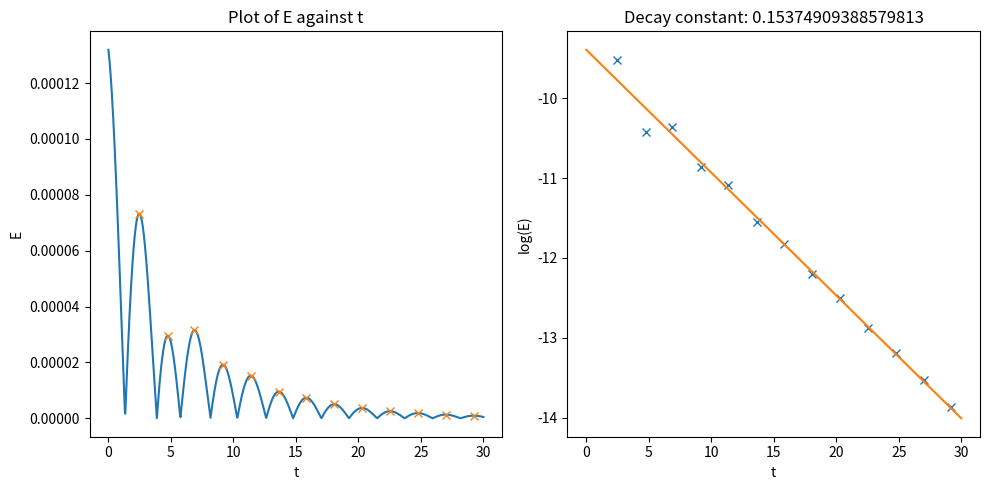

Write the Python code that produced this figure.
import numpy as np
import matplotlib.pyplot as plt
from scipy.signal import find_peaks

# Set print options for numpy
np.set_printoptions(linewidth=np.inf)

# Set parameter of problem
k0 = 0.5
alpha = 1e-3

# Order of expansion
n = 99

# Upper and lower diagonals
a = c = np.array([(i+1)**0.5 for i in range(n)])

# Add collision term -- WIP
B = 0.0125
b = np.array([1j*B*i for i in range(n+1)])
b[1] = 0


# Generate base matrix
matrix = np.diag(a,1) + np.diag(c,-1) + np.diag(b)
print(matrix)

# Alter the first upper and lower diagonal entries
matrix[0,1] = matrix[1,0] = (1 + k0**(-2))**0.5

# Calculate eigenvalues and eigenvectors
eigval = np.linalg.eig(matrix)[0]
eigvec = np.linalg.eig(matrix)[1]

# Calculate total field
tot = 0

t = np.linspace(0,30,1000)

for i in range(n+1):
    tot += (1j*alpha)/(2*k0)*eigvec[:,i][0]**2 *np.exp(1j*k0*eigval[i]*t)

# Find the peaks in the oscillations
peaks, _ = find_peaks(abs(tot))

# Fit a line to the log of the peaks
coefficients = np.polyfit(t[peaks], np.log(abs(tot)[peaks]), 1)

print('Coefficients', coefficients)

# Plot the results
fig, axs = plt.subplots(1, 2, figsize=(10, 5))

axs[0].plot(t, abs(tot))
axs[0].plot(t[peaks], abs(tot)[peaks], 'x')
axs[0].set_xlabel('t')
axs[0].set_ylabel('E')
axs[0].set_title('Plot of E against t')

axs[1].plot(t[peaks], np.log(abs(tot)[peaks]), 'x')
axs[1].plot(t, coefficients[0]*t + coefficients[1])
axs[1].set_xlabel('t')
axs[1].set_ylabel('log(E)')
axs[1].set_title(f'Decay constant: {-coefficients[0]}')
plt.tight_layout()

plt.savefig('subplot.pdf')
plt.show()